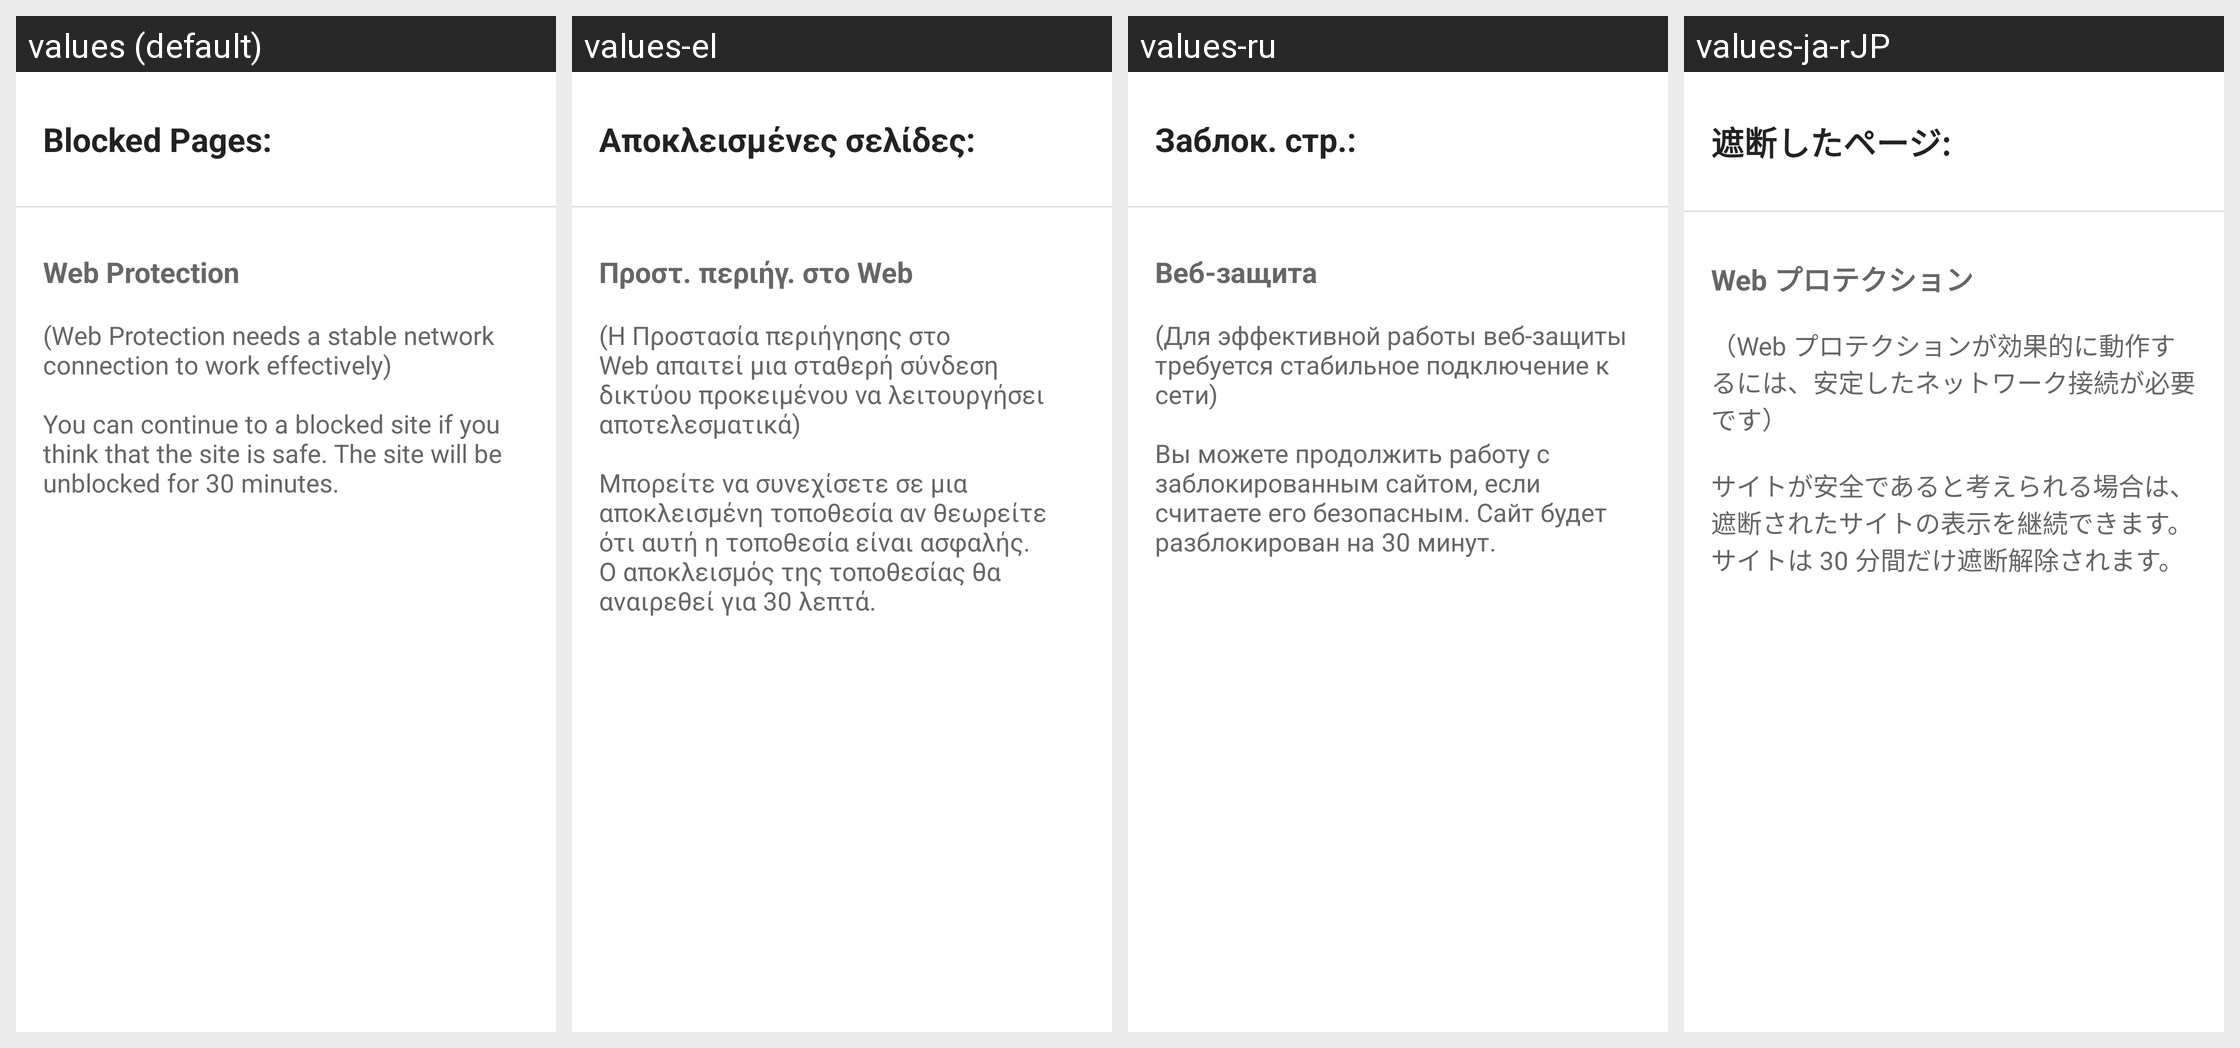

For this localized Android screen grid, give each drawn string resource with its value in every locale shown.
Android screen res/layout/fragment_web_protection.xml rendered under 4 locales, left to right: values (default), values-el, values-ru, values-ja-rJP. Device: Nexus 5 (rendered at 1080×1920; each locale shown at half size, 540×960, under a caption strip naming it); theme NortonTheme.
Other locales in the repository, not shown: values-cs-rCZ, values-da, values-de, values-es, values-fi, values-fr, values-hu, values-it, values-ko-rKR, values-nb, values-nl, values-pl, values-pt-rBR, values-pt-rPT, values-ro, values-sk, values-sv, values-tr-rTR, values-zh-rCN, values-zh-rTW.
Strings drawn on this screen, with the default value and each locale's value (text and hints the layout hard-codes, and strings that could not be matched under every locale, appear in the picture but are not listed):

web_protection_blocked_pages_count_title
  values: Blocked Pages:
  values-el: Αποκλεισμένες σελίδες:
  values-ru: Заблок. стр.:
  values-ja-rJP: 遮断したページ:

enable_web_protection
  values: Web Protection
  values-el: Προστ. περιήγ. στο Web
  values-ru: Веб-защита
  values-ja-rJP: Web プロテクション

web_protection_guide
  values: (Web Protection needs a stable network connection to work effectively)
      
      You can continue to a blocked site if you think that the site is safe. The site will be unblocked for 30 minutes.
      
      
  values-el: (Η Προστασία περιήγησης στο Web απαιτεί μια σταθερή σύνδεση δικτύου προκειμένου να λειτουργήσει αποτελεσματικά)
      
      Μπορείτε να συνεχίσετε σε μια αποκλεισμένη τοποθεσία αν θεωρείτε ότι αυτή η τοποθεσία είναι ασφαλής. Ο αποκλεισμός της τοποθεσίας θα αναιρεθεί για 30 λεπτά.
      
      
  values-ru: (Для эффективной работы веб-защиты требуется стабильное подключение к сети)
      
      Вы можете продолжить работу с заблокированным сайтом, если считаете его безопасным. Сайт будет разблокирован на 30 минут.
      
      
  values-ja-rJP: （Web プロテクションが効果的に動作するには、安定したネットワーク接続が必要です）
      
      サイトが安全であると考えられる場合は、遮断されたサイトの表示を継続できます。サイトは 30 分間だけ遮断解除されます。
